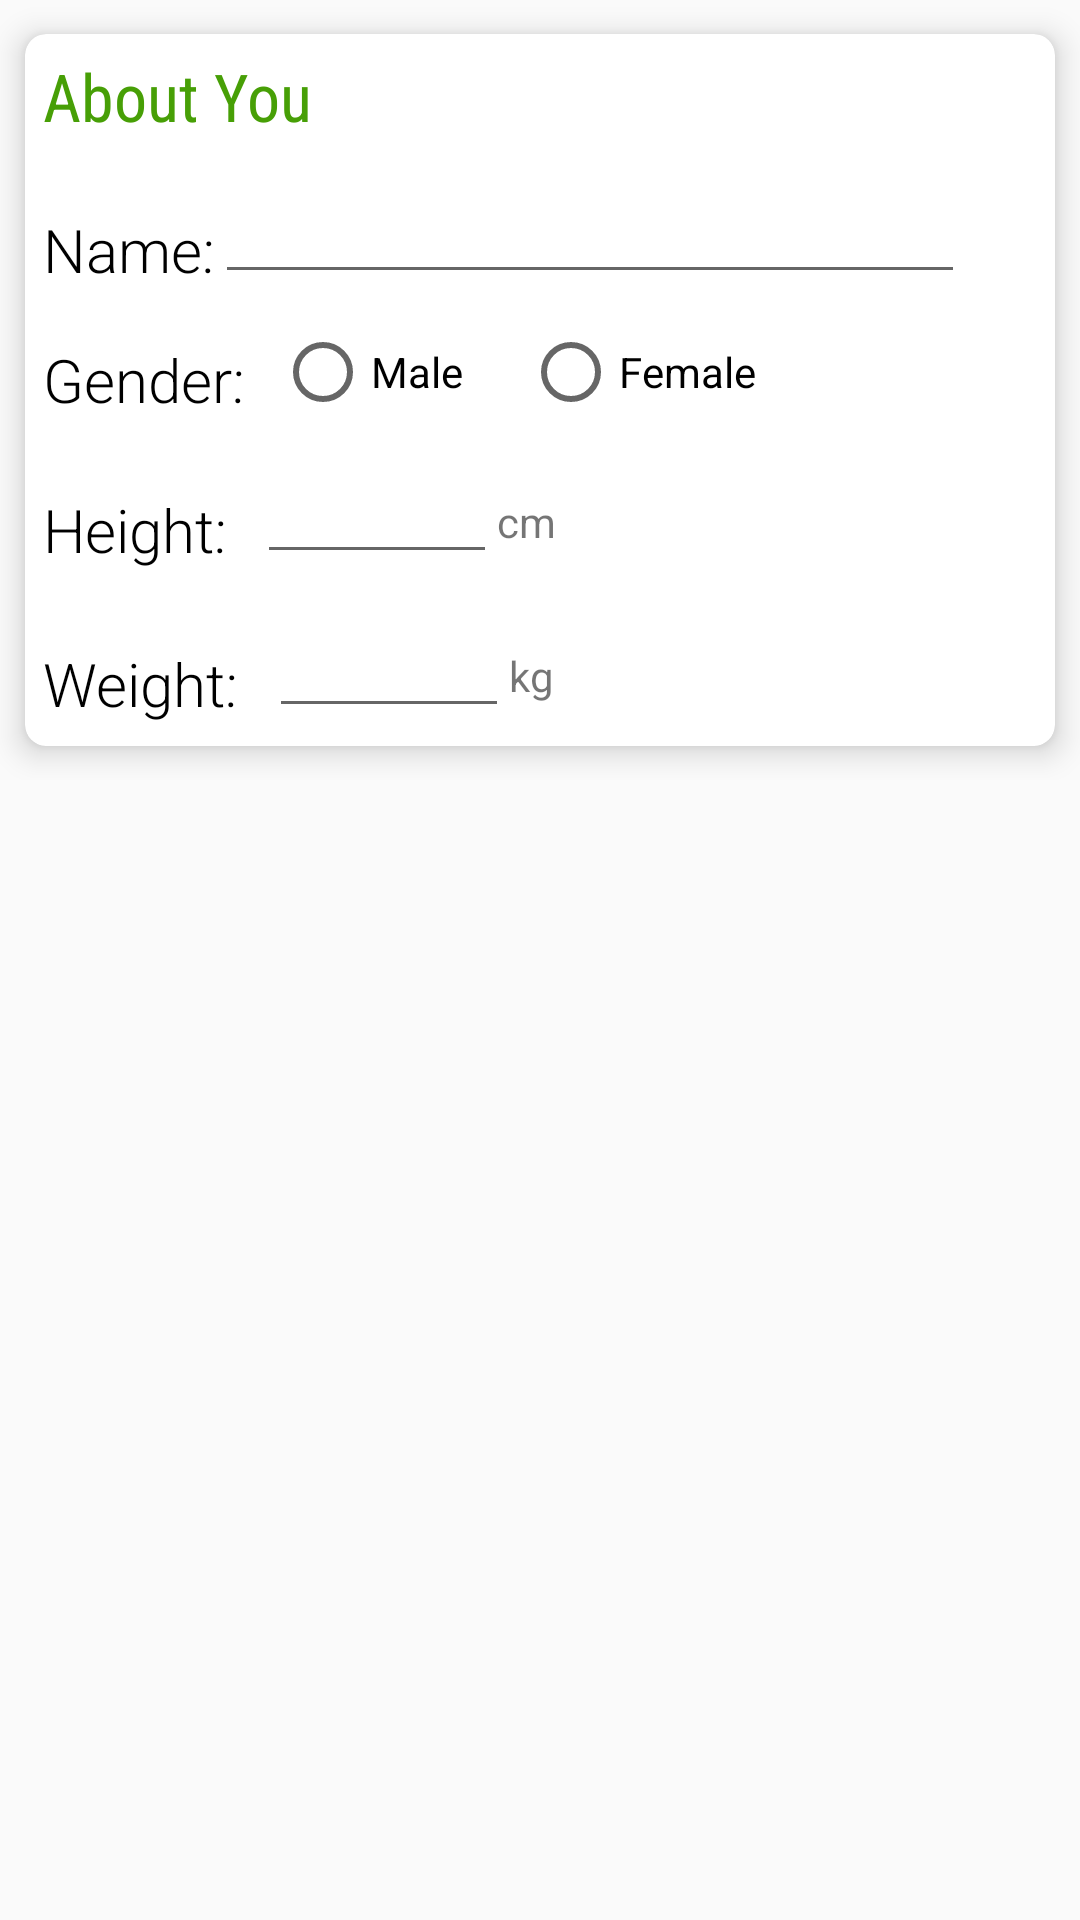

The Android layout XML behind this screen, and the referenced resources:
<!-- AndroidManifest.xml: application theme AppTheme -->
<!-- res/layout/fragment_summary.xml -->
<?xml version="1.0" encoding="utf-8"?>
<ScrollView xmlns:android="http://schemas.android.com/apk/res/android"
    android:layout_width="match_parent"
    android:layout_height="match_parent">

    <LinearLayout
        android:id="@+id/submitMasterView"
        android:layout_width="match_parent"
        android:layout_height="match_parent"
        android:orientation="vertical">

        <android.support.v7.widget.CardView
            style="@style/summaryScreenCards"
            android:id="@+id/card_view">

            <LinearLayout
                android:layout_width="wrap_content"
                android:layout_height="wrap_content"
                android:orientation="vertical">

                <TextView
                    style="@style/summaryCardTitle"
                    android:layout_width="fill_parent"
                    android:layout_height="wrap_content"
                    android:text="@string/about_you_card"
                    android:id="@+id/summaryTitle" />

                <LinearLayout
                    android:layout_width="wrap_content"
                    android:layout_height="wrap_content"
                    android:orientation="horizontal"
                    android:layout_marginTop="10dp">


                    <TextView
                        style="@style/summaryCardContents"
                        android:layout_width="wrap_content"
                        android:layout_height="wrap_content"
                        android:text="@string/name"
                        android:id="@+id/textView4" />

                    <EditText
                        android:layout_width="wrap_content"
                        android:layout_height="wrap_content"
                        android:id="@+id/editText"
                        android:minWidth="250dp" />

                </LinearLayout>

                <LinearLayout
                    android:layout_width="wrap_content"
                    android:layout_height="wrap_content"
                    android:orientation="horizontal"
                    android:layout_marginTop="10dp">


                    <TextView
                        style="@style/summaryCardContents"
                        android:layout_width="wrap_content"
                        android:layout_height="wrap_content"
                        android:text="@string/gender" />

                    <RadioGroup
                        android:layout_width="fill_parent"
                        android:layout_height="wrap_content"
                        android:orientation="horizontal"
                        android:layout_marginLeft="10dp">

                        <RadioButton
                            android:layout_width="wrap_content"
                            android:layout_height="wrap_content"
                            android:text="@string/male"
                            android:id="@+id/radioButton" />

                        <RadioButton
                            android:layout_width="wrap_content"
                            android:layout_height="wrap_content"
                            android:text="@string/female"
                            android:id="@+id/radioButton2"
                            android:layout_marginLeft="20dp" />

                    </RadioGroup>

                </LinearLayout>

                <LinearLayout
                    android:layout_width="wrap_content"
                    android:layout_height="wrap_content"
                    android:orientation="horizontal"
                    android:layout_marginTop="10dp">


                    <TextView
                        style="@style/summaryCardContents"
                        android:layout_width="wrap_content"
                        android:layout_height="wrap_content"
                        android:text="@string/height" />

                    <EditText
                        android:layout_width="80dp"
                        android:layout_height="wrap_content"
                        android:inputType="number"
                        android:ems="10"
                        android:id="@+id/editText2"
                        android:layout_marginLeft="10dp" />

                    <TextView
                        android:layout_width="wrap_content"
                        android:layout_height="wrap_content"
                        android:text="@string/height_centimetres" />

                </LinearLayout>

                <LinearLayout
                    android:layout_width="wrap_content"
                    android:layout_height="wrap_content"
                    android:orientation="horizontal"
                    android:layout_marginTop="10dp">


                    <TextView
                        style="@style/summaryCardContents"
                        android:layout_width="wrap_content"
                        android:layout_height="wrap_content"
                        android:text="@string/weight" />

                    <EditText
                        android:layout_width="80dp"
                        android:layout_height="wrap_content"
                        android:inputType="number"
                        android:ems="10"
                        android:layout_marginLeft="10dp" />

                    <TextView
                        android:layout_width="wrap_content"
                        android:layout_height="wrap_content"
                        android:text="@string/weight_kg" />

                </LinearLayout>

            </LinearLayout>


        </android.support.v7.widget.CardView>

    </LinearLayout>
</ScrollView>
<!-- resources referenced by this layout -->
<resources>
  <string name="about_you_card">About You</string>
  <string name="female">Female</string>
  <string name="gender">Gender:</string>
  <string name="height">Height:</string>
  <string name="height_centimetres">cm</string>
  <string name="male">Male</string>
  <string name="name">Name:</string>
  <string name="weight">Weight:</string>
  <string name="weight_kg">kg</string>
  <style name="summaryCardContents">
          <item name="android:textSize">20sp</item>
          <item name="android:fontFamily">sans-serif-light</item>
          <item name="android:textColor">#000000</item>
          <item name="android:layout_marginTop">5dp</item>
      </style>
  <style name="summaryCardTitle">
          <item name="android:textAppearance">?android:attr/textAppearanceLarge</item>
          <item name="android:fontFamily">sans-serif-condensed</item>
          <item name="android:textColor">@color/green</item>
      </style>
  <style name="summaryScreenCards" parent="CardView">
          <item name="android:layout_height">wrap_content</item>
          <item name="android:layout_width">fill_parent</item>
          <item name="android:layout_gravity">center</item>
          <item name="cardCornerRadius">7dp</item>
          <item name="cardUseCompatPadding">true</item>
          <item name="contentPadding">6dp</item>
          <item name="cardElevation">6dp</item>
          <item name="cardBackgroundColor">#ffffff</item>
      </style>
  <style name="AppTheme" parent="Theme.AppCompat.Light.DarkActionBar">
          
      </style>
  <item name="green" type="color">#ff479f06</item>
</resources>
